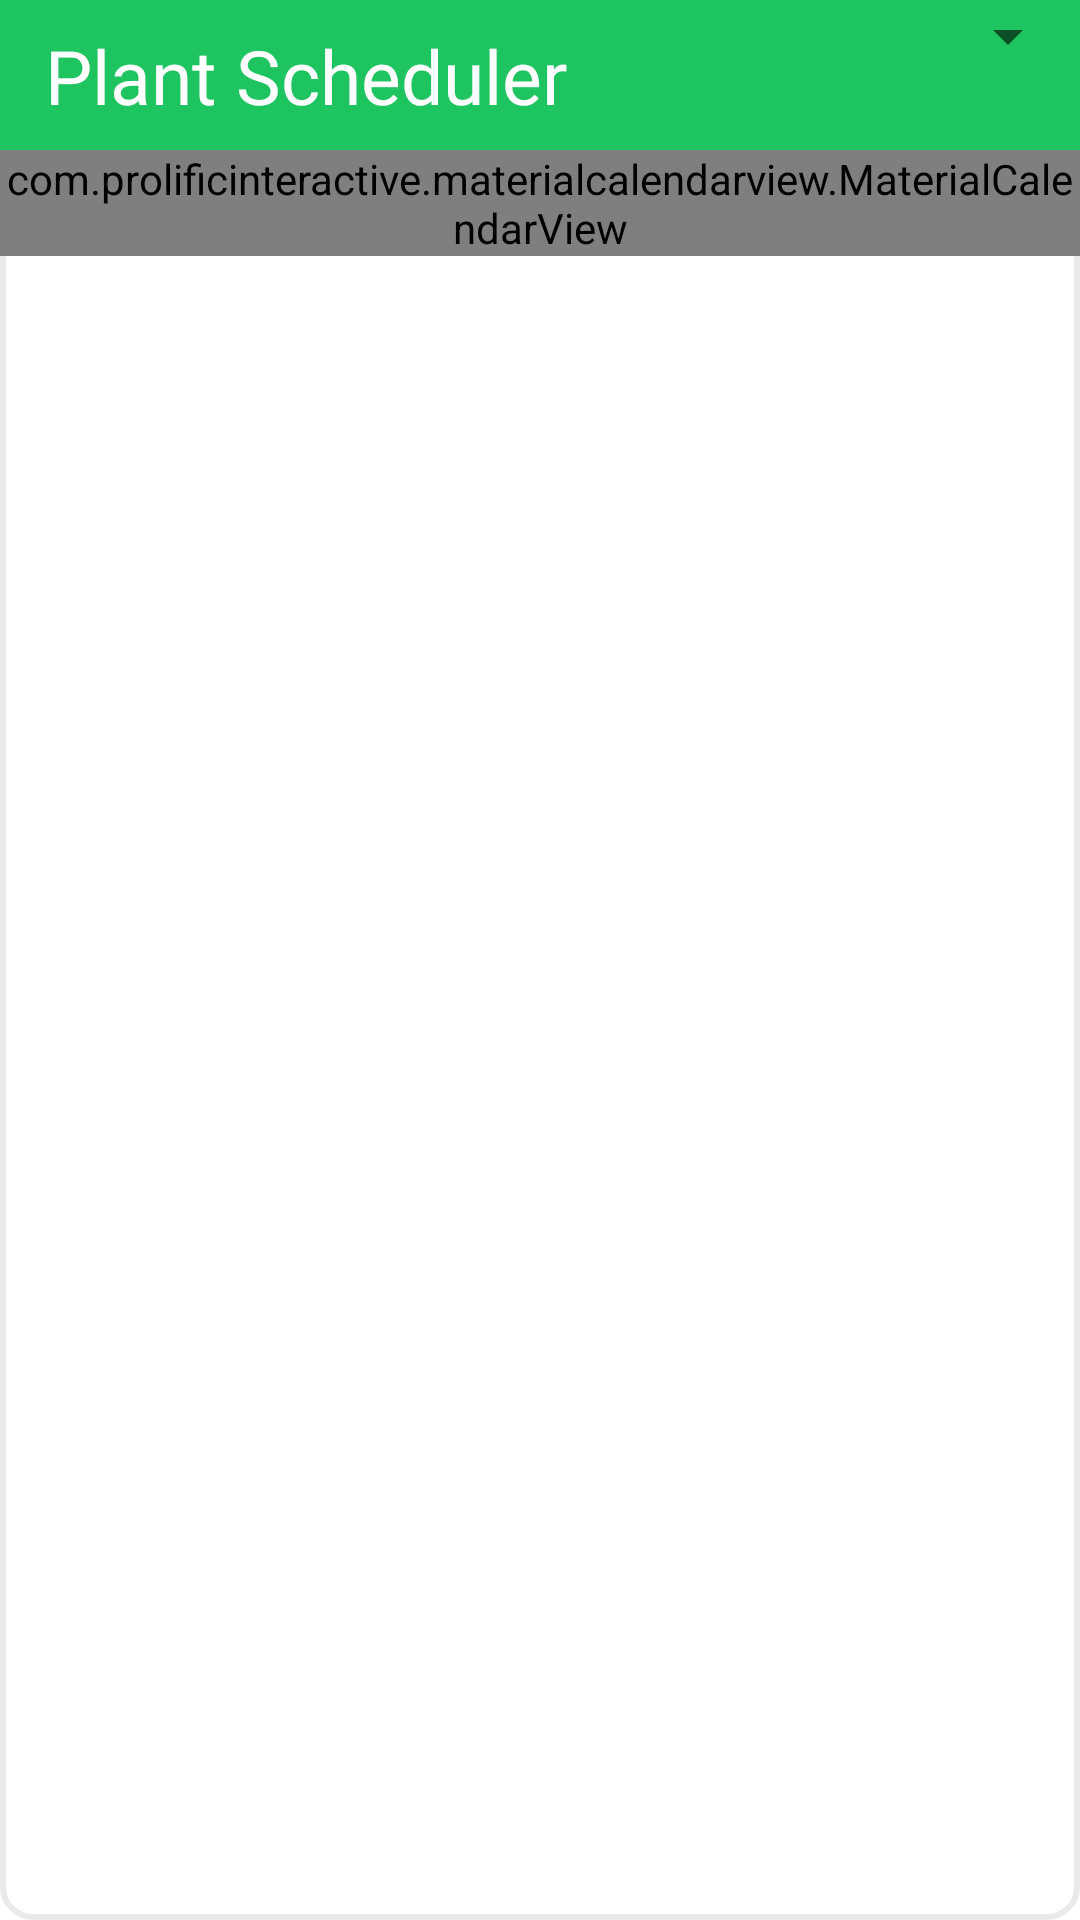

Write the Android layout XML for this screen, with the resource values it uses.
<!-- AndroidManifest.xml: application theme Theme.GardenMaker -->
<!-- res/layout/dialog_calendar.xml -->
<?xml version="1.0" encoding="utf-8"?>
<LinearLayout xmlns:android="http://schemas.android.com/apk/res/android"
    android:layout_width="match_parent"
    android:layout_height="wrap_content"
    xmlns:app="http://schemas.android.com/apk/res-auto"
    android:background="@drawable/layout_dialog"
    android:orientation="vertical"
    android:layout_margin="10sp">
    <androidx.constraintlayout.widget.ConstraintLayout
        android:layout_width="match_parent"
        android:layout_height="50sp"
        android:background="@color/title_color">
        <TextView
            android:layout_width="wrap_content"
            android:layout_height="wrap_content"
            android:text="Plant Scheduler"
            android:textSize="25sp"
            android:textColor="@color/white"
            android:fontFamily="@font/fuzzy_bubbles_bold"
            app:layout_constraintTop_toTopOf="parent"
            app:layout_constraintBottom_toBottomOf="parent"
            app:layout_constraintLeft_toLeftOf="parent"
            android:layout_marginLeft="15sp"/>
        <Spinner
            android:layout_width="100sp"
            android:layout_height="wrap_content"
            android:id="@+id/dialog_calendar_spinner"
            app:layout_constraintRight_toRightOf="parent"
            app:layout_constraintTop_toTopOf="parent"/>
    </androidx.constraintlayout.widget.ConstraintLayout>
    <com.prolificinteractive.materialcalendarview.MaterialCalendarView
        android:layout_width="match_parent"
        android:layout_height="wrap_content"
        android:id="@+id/dialogCalendarCalendar" />

    <LinearLayout
        android:layout_width="match_parent"
        android:layout_height="200sp">

        <ListView
            android:layout_width="match_parent"
            android:layout_height="wrap_content"
            android:id="@+id/dialog_calendar_listview"/>
    </LinearLayout>
</LinearLayout>
<!-- resources referenced by this layout -->
<resources>
  <color name="title_color">#1ec460</color>
  <color name="white">#FFFFFFFF</color>
  <!-- drawable layout_dialog (drawable) -->
  <?xml version="1.0" encoding="UTF-8"?>
  <shape xmlns:android="http://schemas.android.com/apk/res/android">
      
      <solid
          android:color="@color/white"/>
      
      <stroke
          android:width="2dp"
          android:color="@color/bg_color" />
      
      <corners
          android:radius="10dp"/>
      
      <padding android:left="0dip" android:top="0dip" android:right="0dip" android:bottom="0dip" />
  </shape>
  <style name="Theme.GardenMaker" parent="Theme.MaterialComponents.DayNight.DarkActionBar">
          
          <item name="windowNoTitle">true</item>
          <item name="windowActionBar">false</item>
          
          <item name="android:windowDrawsSystemBarBackgrounds">true</item>
          
          <item name="colorPrimary">@color/title_color</item>
          <item name="colorPrimaryVariant">@color/status_color</item>
          <item name="colorOnPrimary">@color/white</item>
          <item name="colorAccent">@color/black</item>
          
          <item name="android:statusBarColor">?attr/colorPrimaryVariant</item>
          
      </style>
  <color name="bg_color">#EAEAEA</color>
  <color name="status_color">#199a4c</color>
  <color name="black">#FF000000</color>
</resources>
